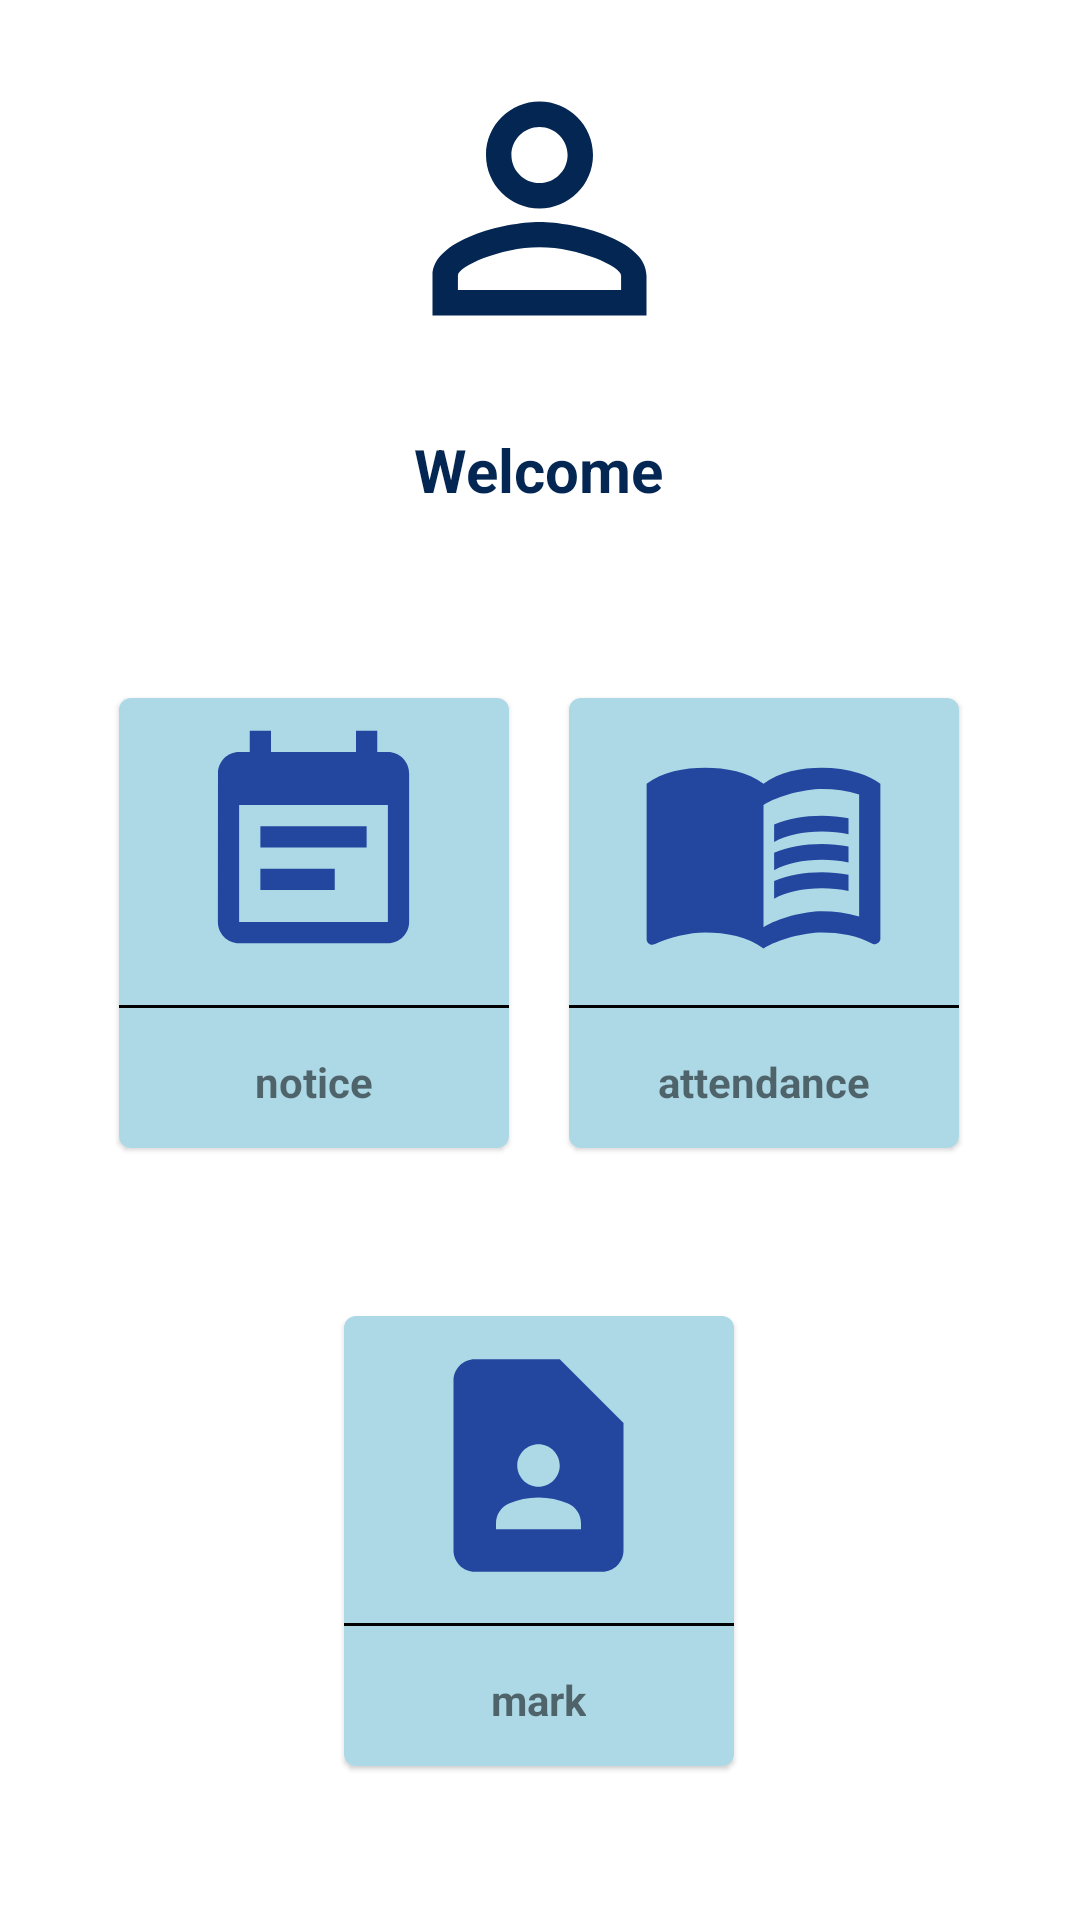

Layout XML and referenced resources for this Android screen:
<!-- AndroidManifest.xml: application theme Theme.CollegeApp -->
<!-- res/layout/activity_student_home.xml -->
<?xml version="1.0" encoding="utf-8"?>
<androidx.constraintlayout.widget.ConstraintLayout xmlns:android="http://schemas.android.com/apk/res/android"
    xmlns:app="http://schemas.android.com/apk/res-auto"
    xmlns:tools="http://schemas.android.com/tools"
    android:layout_width="match_parent"
    android:layout_height="match_parent"
    android:background="@color/white"
    tools:context=".StudentHome">


    <LinearLayout
        android:id="@+id/linearLayout"
        android:layout_width="296dp"
        android:layout_height="159dp"
        android:layout_marginTop="30dp"
        android:background="@color/white"
        android:gravity="center"
        android:orientation="horizontal"
        app:layout_constraintTop_toBottomOf="@+id/username"
        app:layout_constraintBottom_toTopOf="@+id/linearLayout2"
        app:layout_constraintEnd_toEndOf="parent"
        app:layout_constraintHorizontal_bias="0.495"
        app:layout_constraintStart_toStartOf="parent">

        <com.google.android.material.card.MaterialCardView
            android:id="@+id/Notice"
            android:layout_width="130dp"
            android:layout_height="150dp"
            android:layout_margin="10dp">

            <LinearLayout
                android:layout_width="match_parent"
                android:layout_height="match_parent"
                android:background="#ADD8E6"
                android:gravity="center"
                android:orientation="vertical">

                <ImageView
                    android:layout_width="85dp"
                    android:layout_height="85dp"
                    android:background="#ADD8E6"
                    android:src="@drawable/ic_notice"
                     />

                <View
                    android:layout_width="match_parent"
                    android:layout_height="1dp"
                    android:layout_marginTop="10dp"
                    android:background="@color/black" />

                <TextView
                    android:layout_width="wrap_content"
                    android:layout_height="wrap_content"
                    android:layout_marginTop="10dp"
                    android:padding="5dp"
                    android:text="@string/notice"
                    android:textStyle="bold" />
            </LinearLayout>

        </com.google.android.material.card.MaterialCardView>

        <com.google.android.material.card.MaterialCardView
            android:id="@+id/ViewAttendance"
            android:layout_width="130dp"
            android:layout_height="150dp"
            android:layout_margin="10dp">

            <LinearLayout
                android:layout_width="match_parent"
                android:layout_height="match_parent"
                android:background="#ADD8E6"
                android:gravity="center"
                android:orientation="vertical">

                <ImageView
                    android:layout_width="85dp"
                    android:layout_height="85dp"
                    android:background="#ADD8E6"
                    android:src="@drawable/ic_attendance"
                     />

                <View
                    android:layout_width="match_parent"
                    android:layout_height="1dp"
                    android:layout_marginTop="10dp"
                    android:background="@color/black" />

                <TextView
                    android:layout_width="wrap_content"
                    android:layout_height="wrap_content"
                    android:layout_marginTop="10dp"
                    android:padding="5dp"
                    android:text="@string/attendance"
                    android:textStyle="bold" />
            </LinearLayout>

        </com.google.android.material.card.MaterialCardView>
    </LinearLayout>

    <LinearLayout
        android:id="@+id/linearLayout2"
        android:layout_width="296dp"
        android:layout_height="186dp"

        android:layout_margin="5dp"
        android:gravity="center"
        android:orientation="horizontal"
        app:layout_constraintTop_toBottomOf="@+id/linearLayout"
        app:layout_constraintBottom_toBottomOf="parent"
        app:layout_constraintEnd_toEndOf="parent"
        app:layout_constraintHorizontal_bias="0.495"
        app:layout_constraintStart_toStartOf="parent"
        tools:ignore="MissingConstraints">

        <com.google.android.material.card.MaterialCardView
            android:id="@+id/Mark"
            android:layout_width="130dp"
            android:layout_height="150dp"
            android:layout_margin="10dp">

            <LinearLayout
                android:layout_width="match_parent"
                android:layout_height="match_parent"
                android:background="#ADD8E6"
                android:gravity="center"
                android:orientation="vertical">

                <ImageView
                    android:layout_width="85dp"
                    android:layout_height="85dp"
                    android:background="#ADD8E6"
                    android:src="@drawable/ic_mark"
                     />

                <View
                    android:layout_width="match_parent"
                    android:layout_height="1dp"
                    android:layout_marginTop="10dp"
                    android:background="@color/black" />

                <TextView
                    android:layout_width="wrap_content"
                    android:layout_height="wrap_content"
                    android:layout_marginTop="10dp"
                    android:padding="5dp"
                    android:text="@string/mark"
                    android:textStyle="bold" />
            </LinearLayout>

        </com.google.android.material.card.MaterialCardView>



    </LinearLayout>

    <TextView
        android:id="@+id/username"
        android:layout_width="wrap_content"
        android:layout_height="wrap_content"
        android:layout_marginTop="20dp"
        android:gravity="center"
        android:text="Welcome"
        android:textStyle="bold"
        android:textColor="@color/primary"
        android:textSize="20sp"
        app:layout_constraintEnd_toEndOf="parent"
        app:layout_constraintHorizontal_bias="0.497"
        app:layout_constraintStart_toStartOf="parent"
        app:layout_constraintTop_toBottomOf="@+id/imageView3" />

    <ImageView
        android:id="@+id/imageView3"
        android:layout_width="154dp"
        android:layout_height="107dp"
        android:layout_marginTop="16dp"
        app:layout_constraintEnd_toEndOf="parent"
        app:layout_constraintHorizontal_bias="0.498"
        app:layout_constraintStart_toStartOf="parent"
        app:layout_constraintTop_toTopOf="parent"
        app:srcCompat="@drawable/ic_baseline_person_outline_24" />

</androidx.constraintlayout.widget.ConstraintLayout>
<!-- resources referenced by this layout -->
<resources>
  <color name="black">#FF000000</color>
  <color name="primary">#042652</color>
  <color name="white">#FFFFFFFF</color>
  <!-- drawable ic_baseline_person_outline_24 (drawable) -->
  <vector xmlns:android="http://schemas.android.com/apk/res/android"
      android:width="24dp"
      android:height="24dp"
      android:viewportWidth="24"
      android:viewportHeight="24"
      android:tint="@color/primary">
    <path
        android:fillColor="@android:color/white"
        android:pathData="M12,5.9c1.16,0 2.1,0.94 2.1,2.1s-0.94,2.1 -2.1,2.1S9.9,9.16 9.9,8s0.94,-2.1 2.1,-2.1m0,9c2.97,0 6.1,1.46 6.1,2.1v1.1L5.9,18.1L5.9,17c0,-0.64 3.13,-2.1 6.1,-2.1M12,4C9.79,4 8,5.79 8,8s1.79,4 4,4 4,-1.79 4,-4 -1.79,-4 -4,-4zM12,13c-2.67,0 -8,1.34 -8,4v3h16v-3c0,-2.66 -5.33,-4 -8,-4z"/>
  </vector>
  <!-- drawable ic_mark (drawable) -->
  <vector android:height="24dp" android:tint="#23469F"
      android:viewportHeight="24" android:viewportWidth="24"
      android:width="24dp" xmlns:android="http://schemas.android.com/apk/res/android">
      <path android:fillColor="@android:color/white" android:pathData="M14,2H6C4.9,2 4,2.9 4,4v16c0,1.1 0.9,2 2,2h12c1.1,0 2,-0.9 2,-2V8L14,2zM12,10c1.1,0 2,0.9 2,2c0,1.1 -0.9,2 -2,2s-2,-0.9 -2,-2C10,10.9 10.9,10 12,10zM16,18H8v-0.57c0,-0.81 0.48,-1.53 1.22,-1.85C10.07,15.21 11.01,15 12,15c0.99,0 1.93,0.21 2.78,0.58C15.52,15.9 16,16.62 16,17.43V18z"/>
  </vector>
  <!-- drawable ic_notice (drawable) -->
  <vector android:autoMirrored="true" android:height="24dp"
      android:tint="#23469F" android:viewportHeight="24"
      android:viewportWidth="24" android:width="24dp" xmlns:android="http://schemas.android.com/apk/res/android">
      <path android:fillColor="@android:color/white" android:pathData="M17,10L7,10v2h10v-2zM19,3h-1L18,1h-2v2L8,3L8,1L6,1v2L5,3c-1.11,0 -1.99,0.9 -1.99,2L3,19c0,1.1 0.89,2 2,2h14c1.1,0 2,-0.9 2,-2L21,5c0,-1.1 -0.9,-2 -2,-2zM19,19L5,19L5,8h14v11zM14,14L7,14v2h7v-2z"/>
  </vector>
  <string name="attendance">attendance</string>
  <string name="mark">mark</string>
  <string name="notice">notice</string>
  <style name="Theme.CollegeApp" parent="Theme.MaterialComponents.DayNight.DarkActionBar">
          
          <item name="colorPrimary">#042652</item>
          <item name="colorPrimaryVariant">#042652</item>
          <item name="colorOnPrimary">@color/white</item>
          
          <item name="colorSecondary">@color/teal_200</item>
          <item name="colorSecondaryVariant">@color/teal_700</item>
          <item name="colorOnSecondary">@color/black</item>
          
          <item name="android:statusBarColor" tools:targetApi="l">?attr/colorPrimaryVariant</item>
          <item name="android:forceDarkAllowed" tools:targetApi="q">false</item>
          
      </style>
  <color name="teal_200">#FF03DAC5</color>
  <color name="teal_700">#FF018786</color>
</resources>
